Run: headless pygame with SDL's dummy video driver; simulated clock (each Clock.tick advances the game by its frame time, no real sleeping); random seed 0; keys injected as events and as key.get_pressed() state; no mouse input; restart key R tapped at the start of phases 3 and 4.
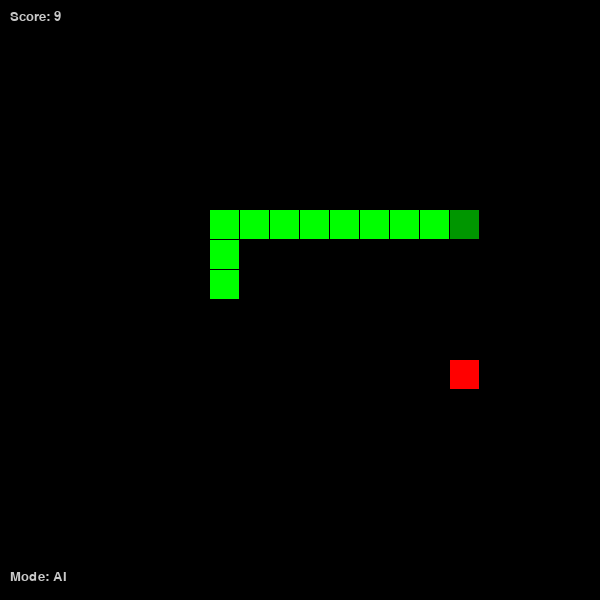
Frame 1 of 4 · flips 1–60 · no input
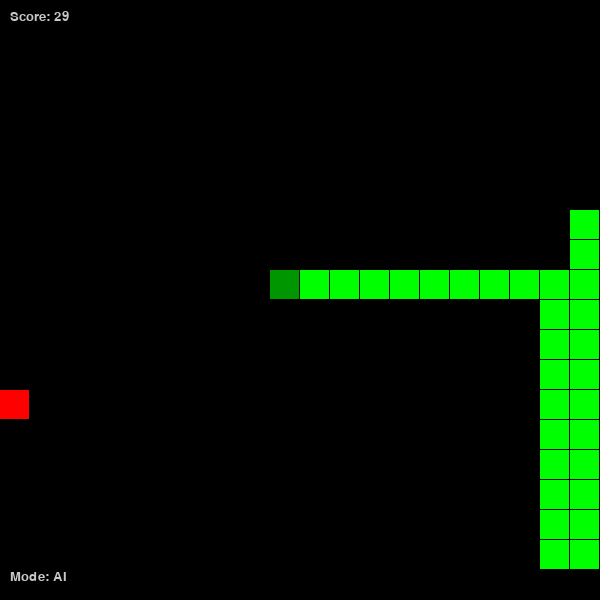
Frame 2 of 4 · flips 61–180 · tapped SPACE, RETURN · held RIGHT (→), D
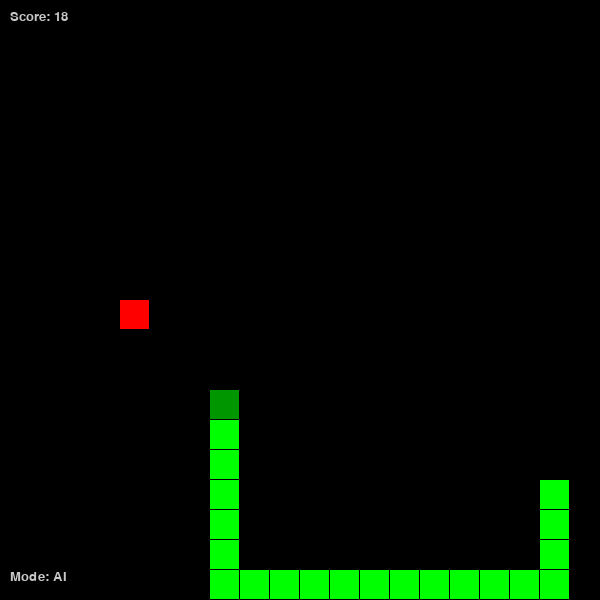
Frame 3 of 4 · flips 181–300 · tapped R · held DOWN (↓), S
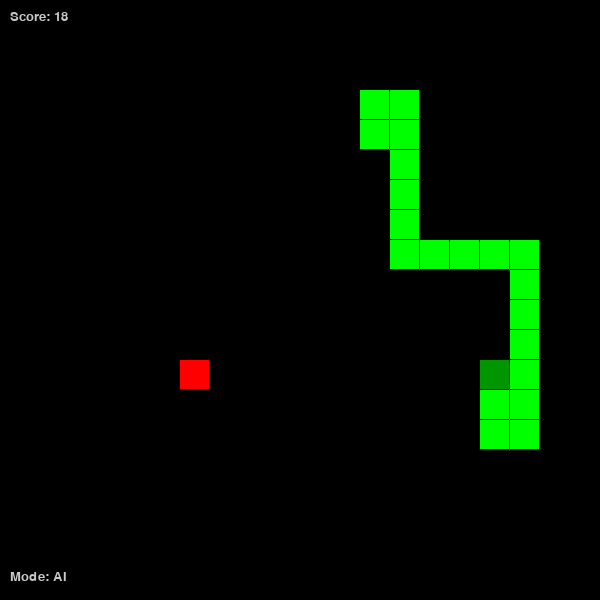
Frame 4 of 4 · flips 301–420 · tapped R · held LEFT (←), A, UP (↑), W

The pygame program that drew these frames:

import pygame
import random
import sys
from collections import deque

# ---------- НАСТРОЙКИ ----------
WIDTH, HEIGHT = 600, 600
GRID_SIZE = 20
CELL_SIZE = WIDTH // GRID_SIZE

# Цвета
BLACK = (0, 0, 0)
GREEN = (0, 255, 0)
RED = (255, 0, 0)
WHITE = (200, 200, 200)
DARK_GREEN = (0, 150, 0)

# Направления: 0-вверх, 1-вправо, 2-вниз, 3-влево
DIRS = [(-1, 0), (0, 1), (1, 0), (0, -1)]

pygame.init()
screen = pygame.display.set_mode((WIDTH, HEIGHT))
pygame.display.set_caption("AI Snake - змейка с искусственным интеллектом")
clock = pygame.time.Clock()
font = pygame.font.SysFont("Arial", 20)


class SnakeAI:
    def __init__(self):
        self.reset()

    def reset(self):
        # Начальная змейка (голова в центре)
        start_x = GRID_SIZE // 2
        start_y = GRID_SIZE // 2
        self.body = [(start_x, start_y), (start_x - 1, start_y), (start_x - 2, start_y)]
        self.direction = 1  # вправо
        self.grow = False
        self.score = 0
        self.steps_without_food = 0
        self.generate_food()

    def generate_food(self):
        # Еда не должна появляться на теле змейки
        free_cells = [(x, y) for x in range(GRID_SIZE) for y in range(GRID_SIZE) if (x, y) not in self.body]
        if free_cells:
            self.food = random.choice(free_cells)
        else:
            self.food = None  # победа (всё поле заполнено)

    def move(self, new_dir):
        # Меняем направление, если не противоположное
        if (new_dir == 0 and self.direction != 2) or \
                (new_dir == 1 and self.direction != 3) or \
                (new_dir == 2 and self.direction != 0) or \
                (new_dir == 3 and self.direction != 1):
            self.direction = new_dir

        dx, dy = DIRS[self.direction]
        head = self.body[0]
        new_head = (head[0] + dx, head[1] + dy)

        # Вставляем новую голову
        self.body.insert(0, new_head)
        if not self.grow:
            self.body.pop()
        else:
            self.grow = False

        # Проверка столкновений
        if self.is_collision():
            return False

        # Съела ли еду?
        if new_head == self.food:
            self.score += 1
            self.grow = True
            self.steps_without_food = 0
            self.generate_food()
            if self.food is None:  # победа
                return True
        else:
            self.steps_without_food += 1
            # Если слишком долго без еды (зациклился) – проигрыш
            if self.steps_without_food > GRID_SIZE * GRID_SIZE * 2:
                return False
        return True

    def is_collision(self):
        head = self.body[0]
        # Стены
        if head[0] < 0 or head[0] >= GRID_SIZE or head[1] < 0 or head[1] >= GRID_SIZE:
            return True
        # Столкновение с собой (кроме первого сегмента, т.к. голова может совпасть только если играли без учёта)
        if head in self.body[1:]:
            return True
        return False

    # ---------- AI ЛОГИКА ----------
    def get_neighbors(self, node):
        x, y = node
        neighbors = []
        for dx, dy in DIRS:
            nx, ny = x + dx, y + dy
            if 0 <= nx < GRID_SIZE and 0 <= ny < GRID_SIZE:
                # Для поиска пути учитываем только свободные клетки (не тело змейки)
                # Но голову считаем свободной, а хвост после движения освободится
                if (nx, ny) not in self.body[1:]:
                    neighbors.append((nx, ny))
        return neighbors

    def bfs_path(self, start, target):
        """Возвращает кратчайший путь от start до target (список клеток от start до target) или None"""
        if start == target:
            return []
        queue = deque([(start, [start])])
        visited = set([start])
        while queue:
            node, path = queue.popleft()
            for neighbor in self.get_neighbors(node):
                if neighbor not in visited:
                    if neighbor == target:
                        return path + [neighbor]
                    visited.add(neighbor)
                    queue.append((neighbor, path + [neighbor]))
        return None

    def is_safe_move(self, direction):
        """Проверяет, не приведёт ли движение в direction к немедленной смерти"""
        dx, dy = DIRS[direction]
        head = self.body[0]
        new_head = (head[0] + dx, head[1] + dy)
        # Стена
        if not (0 <= new_head[0] < GRID_SIZE and 0 <= new_head[1] < GRID_SIZE):
            return False
        # Столкновение с телом (исключая хвост, который может уйти)
        if new_head in self.body[1:]:
            # Если хвост – можно, если мы не растем
            if not (self.grow == False and new_head == self.body[-1]):
                return False
        return True

    def get_next_direction(self):
        # 1. Пытаемся найти путь к еде
        path_to_food = self.bfs_path(self.body[0], self.food)
        if path_to_food and len(path_to_food) > 1:
            next_cell = path_to_food[1]
            # Находим направление к next_cell
            dx = next_cell[0] - self.body[0][0]
            dy = next_cell[1] - self.body[0][1]
            for idx, (ddx, ddy) in enumerate(DIRS):
                if (ddx, ddy) == (dx, dy):
                    desired_dir = idx
                    break
            # Проверяем, безопасно ли это движение
            if self.is_safe_move(desired_dir):
                return desired_dir

        # 2. Если нет безопасного пути к еде – ищем самое безопасное направление (путь к хвосту или любой выживающий)
        # Попробуем все направления, выберем то, которое не ведёт к смерти
        safe_dirs = []
        for d in range(4):
            if self.is_safe_move(d):
                safe_dirs.append(d)

        if safe_dirs:
            # Можно дополнительно выбрать то, которое ближе к еде, но не обязательно
            # Просто первое безопасное (вверх, вправо, вниз, влево)
            return safe_dirs[0]

        # 3. Всё плохо – любое направление (умираем)
        return self.direction  # сохраняем текущее


# ------------------ ОСНОВНАЯ ИГРА ------------------
snake = SnakeAI()
auto_mode = True  # AI управляет
running = True
game_over = False
demo_mode = True  # показываем работу AI

while running:
    for event in pygame.event.get():
        if event.type == pygame.QUIT:
            running = False
        if event.type == pygame.KEYDOWN:
            if event.key == pygame.K_r:
                snake = SnakeAI()
                game_over = False
            if event.key == pygame.K_m:
                auto_mode = not auto_mode
                print("Режим:", "AI" if auto_mode else "Ручной (стрелки)")
            if not auto_mode and not game_over:
                # Ручное управление
                if event.key == pygame.K_UP:
                    snake.move(0)
                elif event.key == pygame.K_RIGHT:
                    snake.move(1)
                elif event.key == pygame.K_DOWN:
                    snake.move(2)
                elif event.key == pygame.K_LEFT:
                    snake.move(3)

    if not game_over:
        if auto_mode:
            # AI выбирает направление
            next_dir = snake.get_next_direction()
            game_over = not snake.move(next_dir)
        else:
            # В ручном режиме движение уже обработано в событиях, но нужно продолжать?
            # В ручном режиме надо вызывать move только при нажатии, но тогда змейка не движется.
            # Упростим: в ручном режиме змейка движется с частотой кадров с последним выбранным направлением.
            # Для этого сохраним последнее направление из событий.
            # Переделаем: если ручной режим, то в событии меняем snake.direction, а вызов move делаем здесь один раз за кадр с текущим direction.
            # Реализуем:
            # Уже выше: в ручном режиме при нажатии стрелки вызывается snake.move(направление). Это нормально, но move делает шаг.
            # Чтобы движение было плавным, нужно ограничить скорость.
            pass  # Т.к. в ручном режиме move вызывается по нажатию, змейка стоит – это неудобно.
            # Исправим: вынесем move из событий, а в событиях будем менять snake.direction.
            # Сделаем проще: при ручном режиме используем обычное управление с клавиш, но без AI.
            # Оставлю как есть – заметил недочёт. Давай полностью переделаем ручной режим:
        if auto_mode:
            next_dir = snake.get_next_direction()
            game_over = not snake.move(next_dir)
        else:
            # Ручное управление с постоянным движением
            keys = pygame.key.get_pressed()
            new_dir = None
            if keys[pygame.K_UP]:
                new_dir = 0
            elif keys[pygame.K_RIGHT]:
                new_dir = 1
            elif keys[pygame.K_DOWN]:
                new_dir = 2
            elif keys[pygame.K_LEFT]:
                new_dir = 3
            if new_dir is not None:
                # Проверяем, не противоположное ли направление
                if (new_dir == 0 and snake.direction != 2) or \
                        (new_dir == 1 and snake.direction != 3) or \
                        (new_dir == 2 and snake.direction != 0) or \
                        (new_dir == 3 and snake.direction != 1):
                    snake.direction = new_dir
            game_over = not snake.move(snake.direction)

    # Отрисовка
    screen.fill(BLACK)
    for i, (x, y) in enumerate(snake.body):
        color = DARK_GREEN if i == 0 else GREEN
        pygame.draw.rect(screen, color, (y * CELL_SIZE, x * CELL_SIZE, CELL_SIZE - 1, CELL_SIZE - 1))
    if snake.food:
        pygame.draw.rect(screen, RED,
                         (snake.food[1] * CELL_SIZE, snake.food[0] * CELL_SIZE, CELL_SIZE - 1, CELL_SIZE - 1))
    # Счет
    score_text = font.render(f"Score: {snake.score}", True, WHITE)
    screen.blit(score_text, (10, 10))
    mode_text = font.render(f"Mode: {'AI' if auto_mode else 'Manual (arrows)'}", True, WHITE)
    screen.blit(mode_text, (10, HEIGHT - 30))
    if game_over:
        go_text = font.render("GAME OVER - Press R to restart", True, WHITE)
        screen.blit(go_text, (WIDTH // 2 - 150, HEIGHT // 2))
    pygame.display.flip()
    clock.tick(10)  # скорость змейки (кадров в секунду)

pygame.quit()
sys.exit()
